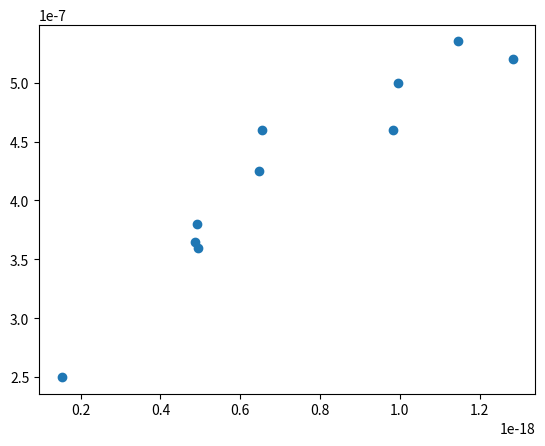

Python code for this plot:
import math
import matplotlib.pyplot as plt

voltages = [11.6, 15.1, 11.2, 12.4, 14.2, 12.6, 16.8, 13.4, 10.7, 11.3]
radii = [250, 535, 460, 520, 500, 380, 460, 425, 360, 365]
oilcharges = []
masses = []
# since radii are in nm, we need to convert them

print("radii : \n")

for i in range(len(radii)):
    radius = int(radii[i])*10**(-9)
    radii[i]=radius
    print(f"  {radius: .4e}")

print("\nmasses : \n")

for i in range(len(radii)):
    mass = ((4/3*math.pi*(radii[i])**3))*900
    masses.append(mass)
    print(f"  {mass: .4e}")

print("\noil charges : \n")

for i in range(len(radii)):
    chargeoil = ((masses[i])*10*0.003)/voltages[i]
    oilcharges.append(chargeoil)
    print(f"  {chargeoil: .4e}")

# the following figures are named after what their axis represent: x-y
plt.scatter(oilcharges, masses)
plt.savefig("oilcharges-masses")
plt.clf()
plt.scatter(oilcharges, radii)
plt.savefig("oilcharges-radii")
